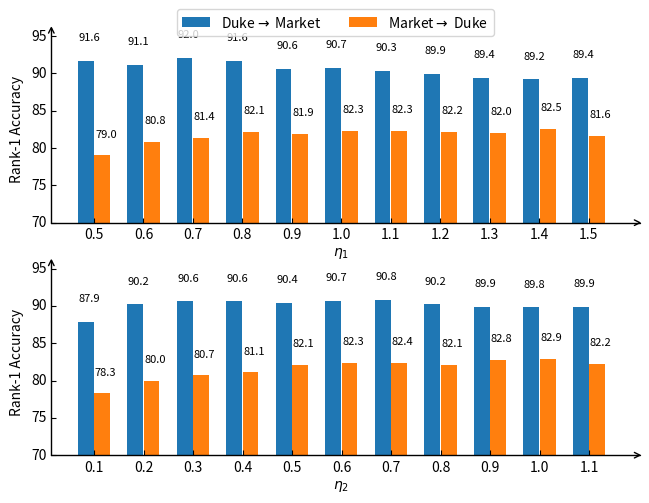

Write Python code to recreate this figure.
import matplotlib.pyplot as plt
from mpl_toolkits.axisartist.axislines import SubplotZero
import numpy as np


def autolabel(rects):
    for rect in rects:
        height = rect.get_height()
        plt.text(rect.get_x() + rect.get_width() / 2. - 0.15, 1.03 * height, '%s' % float(height), fontsize=8)


if __name__ == '__main__':
    x = np.arange(11)
    y1 = [91.6, 91.1, 92.0, 91.6, 90.6, 90.7, 90.3, 89.9, 89.4, 89.2, 89.4]
    y2 = [79.0, 80.8, 81.4, 82.1, 81.9, 82.3, 82.3, 82.2, 82.0, 82.5, 81.6]

    y3 = [87.9, 90.2, 90.6, 90.6, 90.4, 90.7, 90.8, 90.2, 89.9, 89.8, 89.9]
    y4 = [78.3, 80.0, 80.7, 81.1, 82.1, 82.3, 82.4, 82.1, 82.8, 82.9, 82.2]

    bar_width = 0.32

    fig = plt.figure()

    ax_1 = SubplotZero(fig, 211)
    fig.add_subplot(ax_1)

    a = ax_1.bar(x, y1, bar_width)
    b = ax_1.bar(x + bar_width + 0.02, y2, bar_width)
    autolabel(a)
    autolabel(b)
    ax_1.set_ylim(70, 95)
    ax_1.set_xticks(x + bar_width / 2 + 0.01)
    ax_1.set_xticklabels(['0.5', '0.6', '0.7', '0.8', '0.9', '1.0', '1.1', '1.2', '1.3', '1.4', '1.5'])
    ax_1.set_xlabel(r"$\eta_1$")
    ax_1.set_ylabel("Rank-1 Accuracy")
    ax_1.axis['top'].set_visible(False)
    ax_1.axis['right'].set_visible(False)
    ax_1.axis['left'].set_axisline_style("->")
    ax_1.axis['bottom'].set_axisline_style("->")

    ax_2 = SubplotZero(fig, 212)
    fig.add_subplot(ax_2)

    c = ax_2.bar(x, y3, bar_width)
    d = ax_2.bar(x + bar_width + 0.01, y4, bar_width)
    autolabel(c)
    autolabel(d)
    ax_2.set_ylim(70, 95)
    ax_2.set_xticks(x + bar_width / 2 + 0.01)
    ax_2.set_xlabel(r"$\eta_2$")
    ax_2.set_ylabel("Rank-1 Accuracy")
    ax_2.set_xticklabels(['0.1', '0.2', '0.3', '0.4', '0.5', '0.6', '0.7', '0.8', '0.9', '1.0', '1.1'])
    ax_2.axis['top'].set_visible(False)
    ax_2.axis['right'].set_visible(False)
    ax_2.axis['left'].set_axisline_style("->")
    ax_2.axis['bottom'].set_axisline_style("->")

    fig.legend([a, b], labels=[r"Duke$\rightarrow$ Market", r"Market$\rightarrow$ Duke"], ncol=2, loc=9,
               bbox_to_anchor=(0, 1.02, 1, 0))

    plt.tight_layout()
    plt.show()
